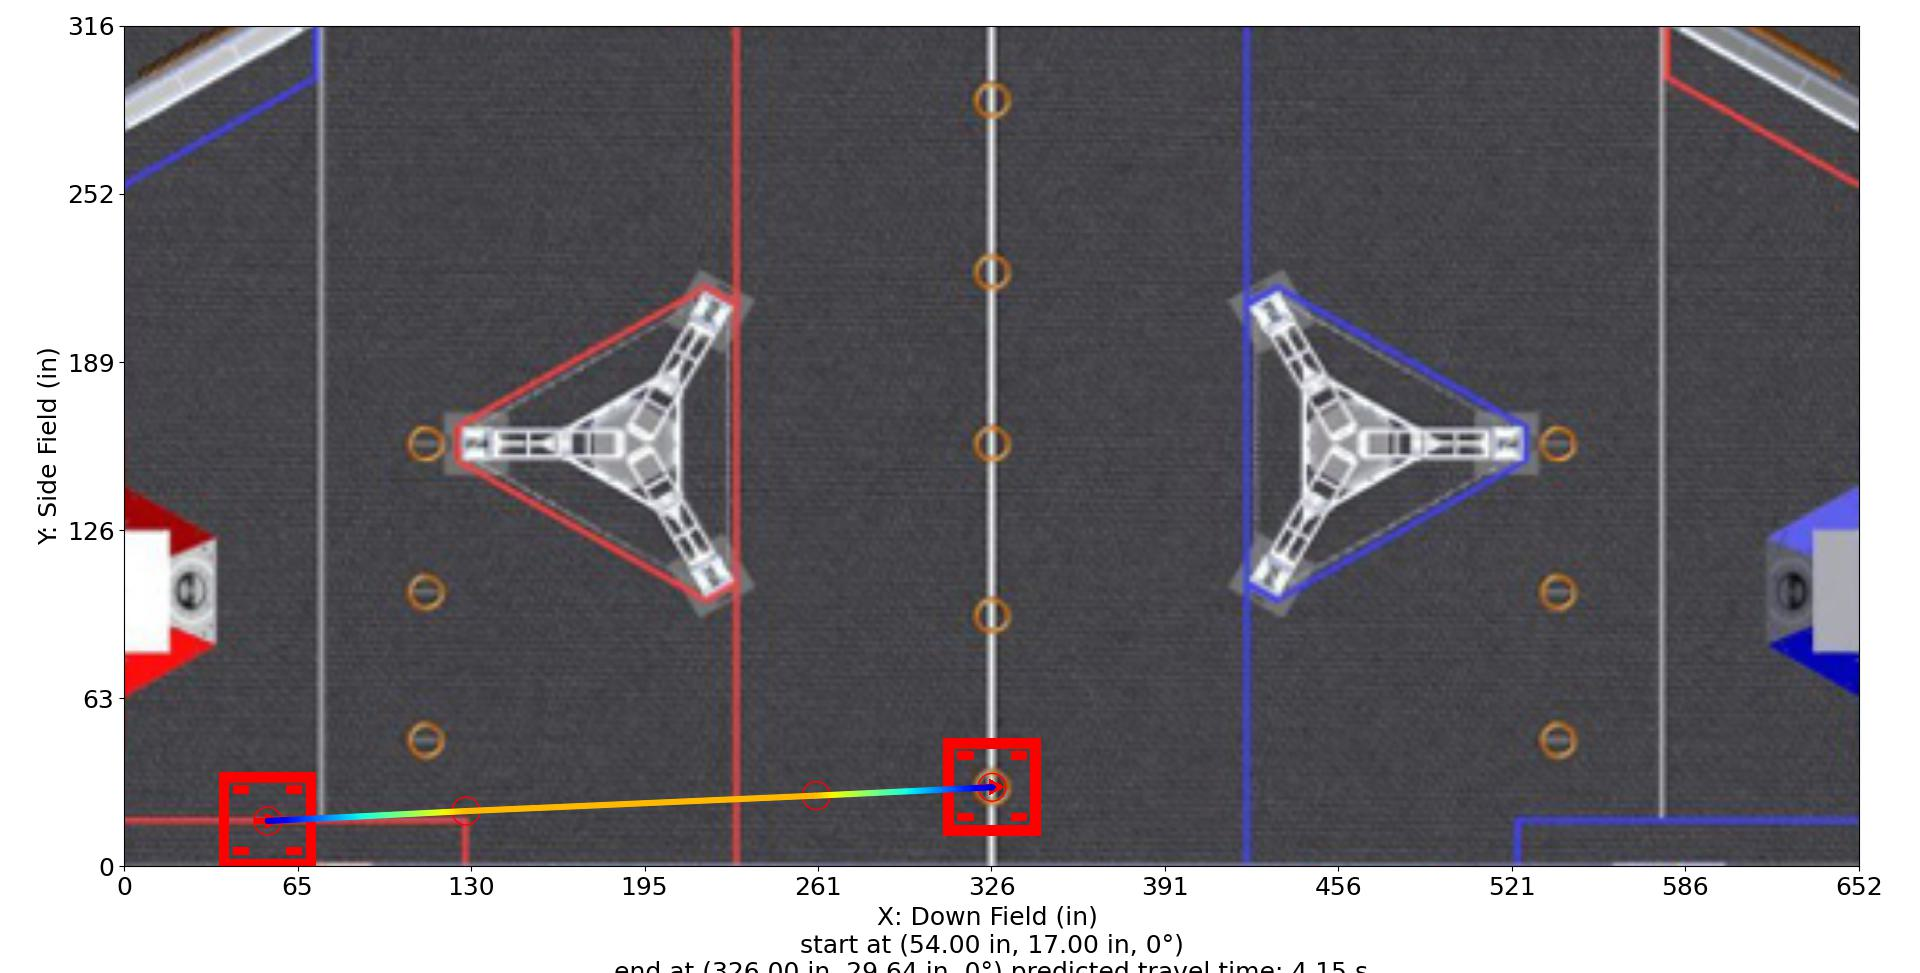

The data file committed next to this chart (first rows):
Distance (in), Time (s), X (in), Y (in), Velocity (in/s), Orientation (deg), Touch, Rotational Velocity (deg/s), Way X (in), Way Y (in), Way Velocity (in/s), Way Orientation (deg), Way Turn Radius (in), Touch this Point
0.0, 0.0, 54.0, 17.0, 12.0, 0.0, 0, 0.0, 54.0, 17.0, 12.0, 0.0, 3.0, 0
1, 0.07859, 55, 17.05, 13.45, 0.0, 0, 0.0, 128.4, 20.7, 120.0, 0.0, 3.0, 0
2, 0.1491, 56, 17.1, 14.9, 0.0, 0, 0.0, 260.0, 26.5, 120.0, 0.0, 3.0, 0
3, 0.2131, 57, 17.15, 16.35, 0.0, 0, 0.0, 326.0, 29.64, 12.0, 0.0, 3.0, 0
4, 0.2717, 58, 17.2, 17.8, 0.0, 0, 0.0, , , , , , 
5, 0.3257, 58.99, 17.25, 19.25, 0.0, 0, 0.0, , , , , , 
6, 0.3758, 59.99, 17.3, 20.7, 0.0, 0, 0.0, , , , , , 
7, 0.4224, 60.99, 17.35, 22.15, 0.0, 0, 0.0, , , , , , 
8, 0.4661, 61.99, 17.4, 23.6, 0.0, 0, 0.0, , , , , , 
9, 0.5073, 62.99, 17.45, 25.05, 0.0, 0, 0.0, , , , , , 
10, 0.5461, 63.99, 17.5, 26.5, 0.0, 0, 0.0, , , , , , 
11, 0.5828, 64.99, 17.55, 27.95, 0.0, 0, -0.0, , , , , , 
12, 0.6177, 65.99, 17.6, 29.4, 0.0, 0, -0.0, , , , , , 
13, 0.6509, 66.98, 17.65, 30.85, 0.0, 0, -0.0, , , , , , 
14, 0.6825, 67.98, 17.7, 32.3, 0.0, 0, -0.0, , , , , , 
15, 0.7128, 68.98, 17.75, 33.75, 0.0, 0, -0.0, , , , , , 
16, 0.7418, 69.98, 17.79, 35.2, 0.0, 0, -0.0, , , , , , 
17, 0.7697, 70.98, 17.84, 36.65, 0.0, 0, -0.0, , , , , , 
18, 0.7964, 71.98, 17.89, 38.1, 0.0, 0, -0.0, , , , , , 
19, 0.8222, 72.98, 17.94, 39.55, 0.0, 0, -0.0, , , , , , 
20, 0.847, 73.98, 17.99, 41, 0.0, 0, -0.0, , , , , , 
21, 0.871, 74.97, 18.04, 42.45, 0.0, 0, -0.0, , , , , , 
22, 0.8941, 75.97, 18.09, 43.9, 0.0, 0, -0.0, , , , , , 
23, 0.9166, 76.97, 18.14, 45.35, 0.0, 0, -0.0, , , , , , 
24, 0.9383, 77.97, 18.19, 46.8, 0.0, 0, -0.0, , , , , , 
25, 0.9593, 78.97, 18.24, 48.25, 0.0, 0, -0.0, , , , , , 
26, 0.9797, 79.97, 18.29, 49.7, 0.0, 0, -0.0, , , , , , 
27, 0.9996, 80.97, 18.34, 51.15, 0.0, 0, -0.0, , , , , , 
28, 1.019, 81.97, 18.39, 52.59, 0.0, 0, -0.0, , , , , , 
29, 1.038, 82.96, 18.44, 54.04, 0.0, 0, -0.0, , , , , , 
30, 1.056, 83.96, 18.49, 55.49, 0.0, 0, 0.0, , , , , , 
31, 1.074, 84.96, 18.54, 56.94, 0.0, 0, 0.0, , , , , , 
32, 1.091, 85.96, 18.59, 58.39, 0.0, 0, 0.0, , , , , , 
33, 1.108, 86.96, 18.64, 59.84, 0.0, 0, 0.0, , , , , , 
34, 1.124, 87.96, 18.69, 61.29, 0.0, 0, 0.0, , , , , , 
35, 1.141, 88.96, 18.74, 62.74, 0.0, 0, 0.0, , , , , , 
36, 1.156, 89.96, 18.79, 64.19, 0.0, 0, 0.0, , , , , , 
37, 1.172, 90.95, 18.84, 65.64, 0.0, 0, 0.0, , , , , , 
38, 1.187, 91.95, 18.89, 67.09, 0.0, 0, 0.0, , , , , , 
39, 1.202, 92.95, 18.94, 68.54, 0.0, 0, 0.0, , , , , , 
40, 1.216, 93.95, 18.99, 69.99, 0.0, 0, 0.0, , , , , , 
41, 1.23, 94.95, 19.04, 71.44, 0.0, 0, 0.0, , , , , , 
42, 1.244, 95.95, 19.09, 72.89, 0.0, 0, 0.0, , , , , , 
43, 1.258, 96.95, 19.14, 74.34, 0.0, 0, 0.0, , , , , , 
44, 1.271, 97.95, 19.19, 75.79, 0.0, 0, 0.0, , , , , , 
45, 1.284, 98.94, 19.24, 77.24, 0.0, 0, 0.0, , , , , , 
46, 1.297, 99.94, 19.28, 78.69, 0.0, 0, 0.0, , , , , , 
47, 1.309, 100.9, 19.33, 80.14, 0.0, 0, 0.0, , , , , , 
48, 1.322, 101.9, 19.38, 81.59, 0.0, 0, 0.0, , , , , , 
49, 1.334, 102.9, 19.43, 83.04, 0.0, 0, 0.0, , , , , , 
50, 1.346, 103.9, 19.48, 84.49, 0.0, 0, 0.0, , , , , , 
51, 1.358, 104.9, 19.53, 85.94, 0.0, 0, 0.0, , , , , , 
52, 1.369, 105.9, 19.58, 87.39, 0.0, 0, 0.0, , , , , , 
53, 1.38, 106.9, 19.63, 88.84, 0.0, 0, 0.0, , , , , , 
54, 1.392, 107.9, 19.68, 90.29, 0.0, 0, 0.0, , , , , , 
55, 1.403, 108.9, 19.73, 91.74, 0.0, 0, 0.0, , , , , , 
56, 1.413, 109.9, 19.78, 93.19, 0.0, 0, 0.0, , , , , , 
57, 1.424, 110.9, 19.83, 94.64, 0.0, 0, 0.0, , , , , , 
58, 1.435, 111.9, 19.88, 96.09, 0.0, 0, 0.0, , , , , , 
59, 1.445, 112.9, 19.93, 97.54, 0.0, 0, 0.0, , , , , , 
... 215 more rows
